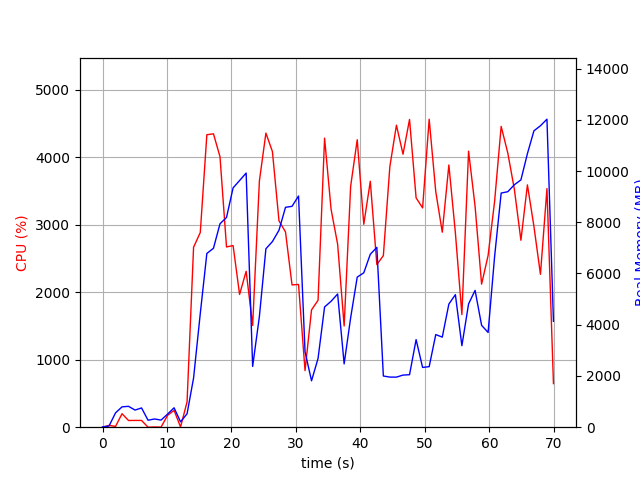

Data behind this chart, as committed beside it:
elapsed_time, nproc, cpu, mem_real, mem_virtual
3.814697265625e-05, 1, 0.0, 10.84, 3192
1.007, 2, 26.8, 46.15, 153.9
2.015, 4, 11.9, 560.2, 2157
3.024, 4, 199.6, 794.4, 2469
4.031, 4, 99.0, 814.7, 2477
5.041, 3, 100.2, 668.5, 2016
6.049, 3, 100.1, 751.7, 2128
7.058, 3, 0.0, 271.6, 1492
8.066, 3, 3.0, 321.3, 1546
9.074, 3, 1.0, 277.3, 1502
10.08, 4, 175.3, 510.4, 2126
11.09, 5, 249.2, 757.7, 2627
12.1, 3, 3.0, 209.8, 1413
13.11, 1, 375.2, 524.2, 5989
14.12, 1, 2664, 1921, 9293
15.16, 1, 2883, 4435, 11173
16.18, 1, 4330, 6782, 16294
17.2, 1, 4344, 6985, 19714
18.22, 1, 4004, 7941, 19714
19.23, 1, 2669, 8187, 19770
20.25, 1, 2690, 9342, 19834
21.26, 1, 1966, 9628, 19834
22.27, 1, 2309, 9919, 19834
23.28, 1, 1506, 2373, 19914
24.33, 1, 3644, 4321, 19914
25.34, 1, 4354, 6965, 20903
26.35, 1, 4082, 7246, 20903
27.37, 1, 3055, 7688, 20903
28.38, 1, 2890, 8583, 20903
29.39, 1, 2107, 8621, 20903
30.4, 1, 2114, 9024, 20903
31.41, 1, 838.2, 2944, 28583
32.42, 1, 1737, 1811, 20999
33.43, 1, 1880, 2684, 27143
34.44, 1, 4280, 4694, 27987
35.45, 1, 3224, 4916, 27987
36.46, 1, 2710, 5200, 28099
37.47, 1, 1499, 2472, 28099
38.48, 1, 3568, 4273, 28099
39.5, 1, 4256, 5858, 28375
40.52, 1, 3004, 6027, 28375
41.53, 1, 3642, 6750, 28375
42.55, 1, 2408, 7019, 28375
43.56, 1, 2540, 1998, 28375
44.56, 1, 3859, 1956, 26327
45.58, 1, 4472, 1955, 26327
46.6, 1, 4042, 2034, 26327
47.62, 1, 4557, 2049, 26327
48.63, 1, 3396, 3419, 30423
49.64, 1, 3247, 2332, 31447
50.66, 1, 4560, 2364, 31447
51.68, 1, 3487, 3616, 34519
52.69, 1, 2888, 3516, 32471
53.72, 1, 3883, 4807, 32483
54.73, 1, 2879, 5173, 32483
55.74, 1, 1668, 3182, 32483
56.77, 1, 4087, 4813, 32563
57.78, 1, 3270, 5341, 32563
58.79, 1, 2118, 3978, 34611
59.8, 1, 2542, 3698, 32563
... 10 more rows
